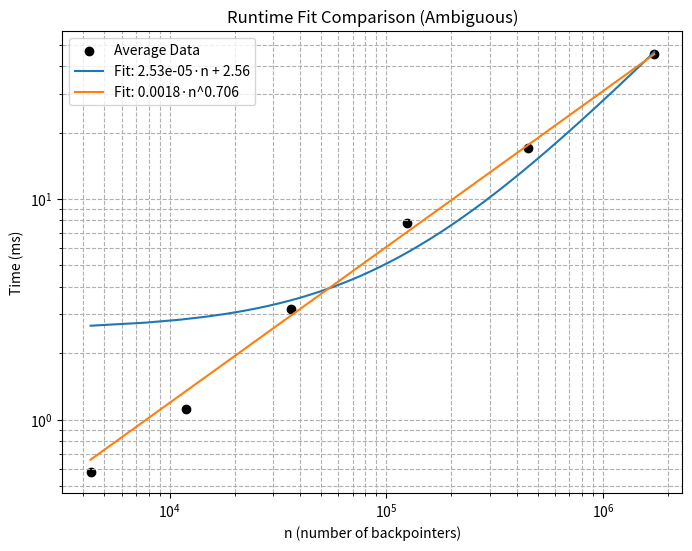

Here is the Python script that generated this plot:
import numpy as np
import matplotlib.pyplot as plt
from scipy.optimize import curve_fit

# Data
n = np.array([4318,11838,36478,124158,453118,1725438])

times = np.array([
    [0.711,0.593,0.551,0.503,0.542],
    [1.169,1.126,1.058,1.092,1.139],
    [3.112,2.899,3.265,3.113,3.416],
    [8.195,7.797,7.592,7.731,7.428],
    [17.855,17.419,16.333,16.821,16.853],
    [38.487,45.941,48.374,42.204,51.727]
])

avg_times = times.mean(axis=1)

# Models
def linear_model(n, a, b):
    return a*n + b

def nlogn_model(n, c, d):
    return c*n*np.log2(n) + d

def power_model(n, alpha, k):
    return alpha * n**k

# Fit
params_linear, _ = curve_fit(linear_model, n, avg_times)
params_power, _ = curve_fit(power_model, n, avg_times)

# Smooth curve
n_smooth = np.linspace(min(n), max(n), 500)

# Plot
plt.figure(figsize=(8,6))
plt.scatter(n, avg_times, color='black', label='Average Data')

plt.plot(n_smooth, linear_model(n_smooth, *params_linear),
         label=f'Fit: {params_linear[0]:.3}·n + {params_linear[1]:.3}')


plt.plot(n_smooth, power_model(n_smooth, *params_power),
         label=f'Fit: {params_power[0]:.3}·n^{params_power[1]:.3f}')

plt.xscale('log')
plt.yscale('log')

plt.xlabel('n (number of backpointers)')
plt.ylabel('Time (ms)')
plt.title('Runtime Fit Comparison (Ambiguous)')
plt.legend()
plt.grid(True, which="both", ls="--")
plt.show()

# Print parameters
print("Linear fit (a, b):", params_linear)
print("Power fit (alpha, k):", params_power)
